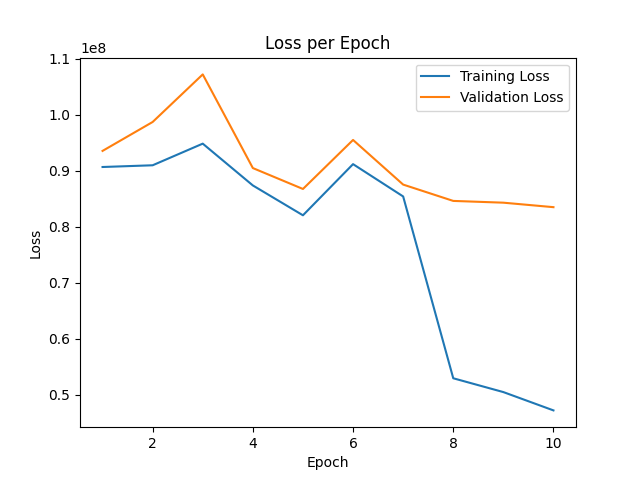

The data file committed next to this chart (first rows):
epoch, train_loss, val_loss
0, 1.06625544e+08, 1.08353976e+08
1, 9.06562e+07, 9.35295e+07
2, 9.096315e+07, 9.869164e+07
3, 9.4825576e+07, 1.0718465e+08
4, 8.736404e+07, 9.046591e+07
5, 8.203615e+07, 8.6735096e+07
6, 9.11674e+07, 9.548317e+07
7, 8.539965e+07, 8.751764e+07
8, 5.294717e+07, 8.460249e+07
9, 5.048154e+07, 8.428757e+07
10, 4.721124e+07, 8.348636e+07
